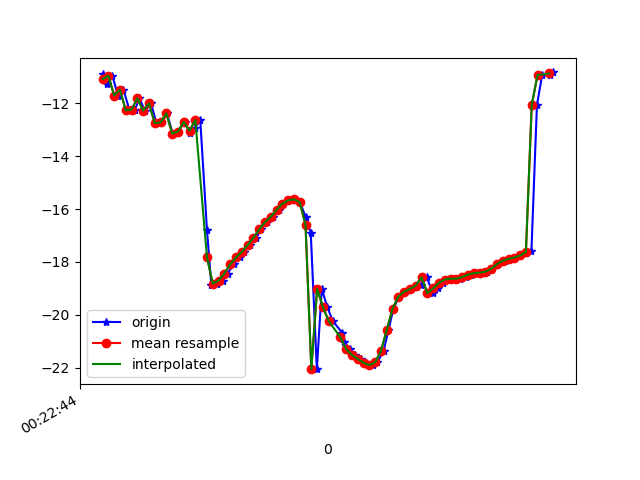

The table this chart was drawn from, first rows:
1617668564243, 364200871219811, -10.8786335, 6.0215373, -25.904652
1617668564257, 364200890450581, -11.28, 5.957, -26.36
1617668564274, 364200909681351, -10.95, 6.03, -26.15
1617668564293, 364200928912121, -11.7, 6.078, -26.95
1617668564312, 364200948142891, -11.47, 6.116, -26.87
1617668564333, 364200967373661, -12.26, 7.007, -27.74
1617668564352, 364200986604431, -12.23, 6.92, -27.43
1617668564367, 364201005835201, -11.8, 7.213, -26.83
1617668564386, 364201025065971, -12.27, 6.981, -27.11
1617668564407, 364201044296741, -12, 7.039, -26.88
1617668564426, 364201063527511, -12.74, 8.09, -27.89
1617668564441, 364201082758281, -12.72, 8.136, -27.79
1617668564462, 364201101989051, -12.37, 8.345, -27.47
1617668564482, 364201121219821, -13.14, 8.526, -28.25
1617668564501, 364201140450591, -13.06, 8.316, -27.76
1617668564523, 364201159681361, -12.7, 8.526, -27.38
1617668564541, 364201178912131, -13.12, 8.628, -28.04
1617668564558, 364201198142901, -12.94, 8.486, -27.68
1617668564577, 364201217373671, -12.63, 8.696, -27.34
1617668564600, 364201236604441, -16.78, 6.047, -26.36
1617668564615, 364201255835211, -18.86, 8.365, -28.23
1617668564636, 364201275065981, -18.82, 7.944, -28.73
1617668564655, 364201294296751, -18.71, 7.497, -29.52
1617668564671, 364201313527521, -18.44, 7.061, -30.66
1617668564692, 364201332758291, -18.09, 6.527, -32.1
1617668564713, 364201352117033, -17.83, 5.773, -33.86
1617668564729, 364201371347803, -17.62, 4.882, -35.82
1617668564748, 364201390578573, -17.36, 3.975, -37.99
1617668564770, 364201409809343, -17.09, 3.033, -40.36
1617668564787, 364201429040113, -16.77, 2.097, -42.83
1617668564807, 364201448270883, -16.5, 1.018, -45.32
1617668564828, 364201467501653, -16.29, -0.08221, -47.79
1617668564847, 364201486732423, -16.03, -1.09, -50.23
1617668564864, 364201505963193, -15.8, -2.077, -52.68
1617668564883, 364201525193963, -15.67, -3.206, -55.03
1617668564901, 364201544424733, -15.63, -4.365, -57.16
1617668564921, 364201563655503, -15.74, -5.49, -59.2
1617668564941, 364201582886273, -16.32, -6.668, -61.52
1617668564958, 364201602117043, -16.89, -7.74, -63.64
1617668564979, 364201621347813, -22.06, -7.878, -68.56
1617668564996, 364201640578583, -19.02, -9.582, -66.88
1617668565015, 364201659809353, -19.71, -10.27, -68.11
1617668565034, 364201679040123, -20.24, -10.79, -68.93
1617668565066, 364201698270893, -20.67, -11.16, -69.34
1617668565074, 364201717501663, -21.03, -11.38, -69.34
1617668565092, 364201736732433, -21.3, -11.51, -68.96
1617668565110, 364201755963203, -21.52, -11.47, -68.19
1617668565132, 364201775193973, -21.67, -11.29, -66.98
1617668565148, 364201794424743, -21.82, -11.05, -65.45
1617668565172, 364201813655513, -21.91, -10.67, -63.68
1617668565187, 364201832886283, -21.81, -9.971, -61.8
1617668565209, 364201852117053, -21.38, -8.829, -59.75
1617668565226, 364201871347823, -20.58, -7.388, -57.45
1617668565243, 364201890578593, -19.78, -5.87, -54.95
1617668565262, 364201909809363, -19.31, -4.446, -52.32
1617668565282, 364201929040133, -19.12, -3.295, -49.54
1617668565304, 364201948270903, -19.02, -2.297, -46.64
1617668565322, 364201967501673, -18.93, -1.398, -43.77
1617668565339, 364201986732443, -18.87, -0.5205, -41.1
1617668565358, 364202005963213, -18.59, 3.987, -36.46
1617668565379, 364202025193983, -19.18, 1.57, -36.4
... 22 more rows
